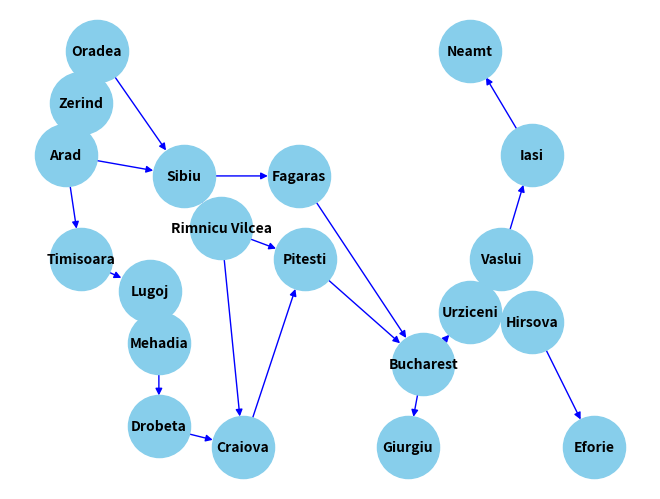

The script that saved this image:
import networkx as nx #pip install networkx
import matplotlib.pyplot as plt  #pip install matplotlib

#instantiating a node class
class Node():
    def __init__(self, state=None, parent=None, cost=0):
        self.state = state
        self.parent = parent
        self.action = []
        self.cost = cost
    
    def add_action(self, action):
        self.action.append(action)
        return (self.state, action.state)

    def actions(self):
        for action in self.action:
            print(action.state, end =" ")

    def contains_state(self, state):
        return any(node.state == state for node in self.frontier) or any(explored_node.state == state for explored_node in explored)

class DFS():
    def __init__(self):
        self.frontier = []

    def add(self, node):
        self.frontier.append(node)

    def contains_state(self, state):
        return any(node.state == state.state for node in self.frontier)

    def empty(self):
        return len(self.frontier) == 0

    def remove(self):
        if self.empty():
            raise Exception("empty frontier")
        else:
            node = self.frontier[-1]
            self.frontier = self.frontier[:-1]
            return node

#creating node
Arad = Node(state="Arad", parent=None,cost=0)
Sibiu = Node(state="Sibiu", parent=Arad,cost=0)
Zerind = Node(state="Zerind", parent=Arad,cost=0)
Oradea = Node(state="Oradea", parent=Zerind,cost=0)
Rimnicu_Vilcea = Node(state="Rimnicu Vilcea", parent=Sibiu,cost=0)
Timisoara = Node(state="Timisoara", parent=Arad, cost=0)
Lugoj = Node(state="Lugoj", parent=Timisoara,cost=0)
Mehadia = Node(state="Mehadia", parent=Lugoj, cost=0)
Drobeta = Node(state="Drobeta", parent=Mehadia, cost=0)
Craiova = Node(state="Craiova", parent=Rimnicu_Vilcea, cost=0)
Pitesti = Node(state="Pitesti", parent=Craiova, cost=0)
Bucharest = Node(state="Bucharest", parent=Pitesti, cost=0)
Urziceni= Node(state="Urziceni", parent=Bucharest,cost=0)
Giurgiu = Node(state="Giurgiu", parent=Bucharest, cost=0)
Fagaras = Node(state="Fagaras", parent=Sibiu, cost=0)
Vaslui = Node(state="Vaslui", parent=Urziceni,cost=0)
Iasi = Node(state="Iasi", parent=Vaslui,cost=0)
Neamt = Node(state="Neamt", parent=Iasi, cost=0)
Hirsova = Node(state="Hirsova", parent=Urziceni, cost=0)
Eforie= Node(state="Eforie", parent=Hirsova, cost=0)

#instantiating a graph
Graph=nx.DiGraph()

#adding actions
Graph.add_edges_from([
Arad.add_action(Timisoara),
Arad.add_action(Sibiu),
Arad.add_action(Zerind),
Zerind.add_action(Oradea),
Oradea.add_action(Sibiu),
Sibiu.add_action(Fagaras),
Sibiu.add_action(Rimnicu_Vilcea), 
Rimnicu_Vilcea.add_action(Pitesti),
Rimnicu_Vilcea.add_action(Craiova),
Pitesti.add_action(Bucharest),
Bucharest.add_action(Urziceni),
Urziceni.add_action(Hirsova),
Urziceni.add_action(Vaslui),
Timisoara.add_action(Lugoj),
Lugoj.add_action(Mehadia),
Mehadia.add_action(Drobeta),
Drobeta.add_action(Craiova),
Craiova.add_action(Pitesti),
Pitesti.add_action(Bucharest),
Bucharest.add_action(Giurgiu),
Fagaras.add_action(Bucharest),
Vaslui.add_action(Iasi),
Iasi.add_action(Neamt),
Hirsova.add_action(Eforie)

])

pos = {
    "Arad": (1, 2),
    "Zerind": (1.5, 2.5),
    "Timisoara": (1.5, 1),
    "Lugoj": (3.7, 0.7),
    "Oradea": (2, 3),
    "Sibiu": (4.8, 1.8),
    "Rimnicu Vilcea": (6, 1.3),
    "Craiova": (6.7, -0.8),
    "Drobeta": (4, -0.6),
    "Mehadia": (4, 0.2),
    "Pitesti": (8.7, 1),
    "Bucharest": (12.5, 0),
    "Giurgiu": (12, -0.8),
    "Fagaras": (8.5, 1.8),
    "Neamt": (14, 3),
    "Iasi": (16, 2),
    "Vaslui": (15, 1),
    "Urziceni": (14, 0.5),
    "Eforie": (18, -0.8),
    "Hirsova": (16, 0.4)
}

nx.draw(Graph, pos, with_labels=True, edge_color='b', node_color='skyblue', node_size=2000, font_size=10, font_weight='bold')
labels = nx.get_edge_attributes(Graph, 'weight')
nx.draw_networkx_edge_labels(Graph, pos, edge_labels=labels)
plt.show()

#setting the goal
goal = Bucharest

#empty solution
solution = []

#empty frontier (can be changed to DFS or BFS)
frontier = DFS()

#empty explored set
explored = []

#add the initial state to the frontier
frontier.add(Arad)

print("***********************************************")
while True:
    #if the frontier is empty, then no solution
    if frontier.empty():
        raise Exception("no solution")
    
    print("Frontier: " + str([fnode.state for fnode in frontier.frontier]))
    print("Explored: " + str([fnode.state for fnode in explored]))

    #remove a node from the frontier
    node = frontier.remove()
    print(node.state + " was removed from the Frontier.")
    
    #add node to the solution
    solution.append(node.state)

    #if node contains goal state, return the solution
    if goal.state == node.state:
        print(node.state + " was reached. This is the goal.")
        print("Here is the solution: " + str(solution))
        break

    #adding to the explored set
    explored.append(node)
    print(node.state + " Added to Explored.")
    

    #expanding the node and adding the resulting node/s to the frontier
    for action in node.action:
        if not frontier.contains_state(action) and all(explored_node.state != action.state for explored_node in explored):
            print(action.state + " Added to Frontier.")
            frontier.add(action)
            
    print("***********************************************")
